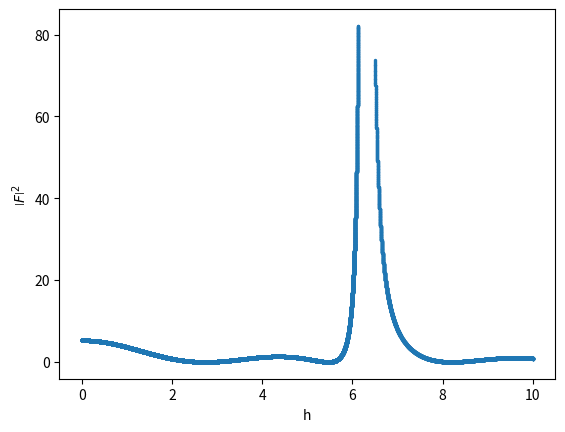

Recreate this plot in Python.
import matplotlib.pyplot as plt
import numpy as np

def function(x, M):
    xcheck = np.sin(x / 2)
    result = np.where(xcheck == 0, 0, (np.sin(x * M / 2)**2) / (xcheck**2))
    return result
x_values = np.linspace(0.000001, 6.13, 100000)
x_values1 = np.linspace(6.5, 10, 10000)
for x in x_values1:
    x_values = np.append(x_values, x)


y_values = function(x_values, 2.3)

plt.scatter(x_values, y_values, s=2)
plt.title('')
plt.xlabel(r'h')
plt.ylabel(r'$\left| F \right|^2$')

plt.savefig('PFAD', format='pdf')

plt.show()